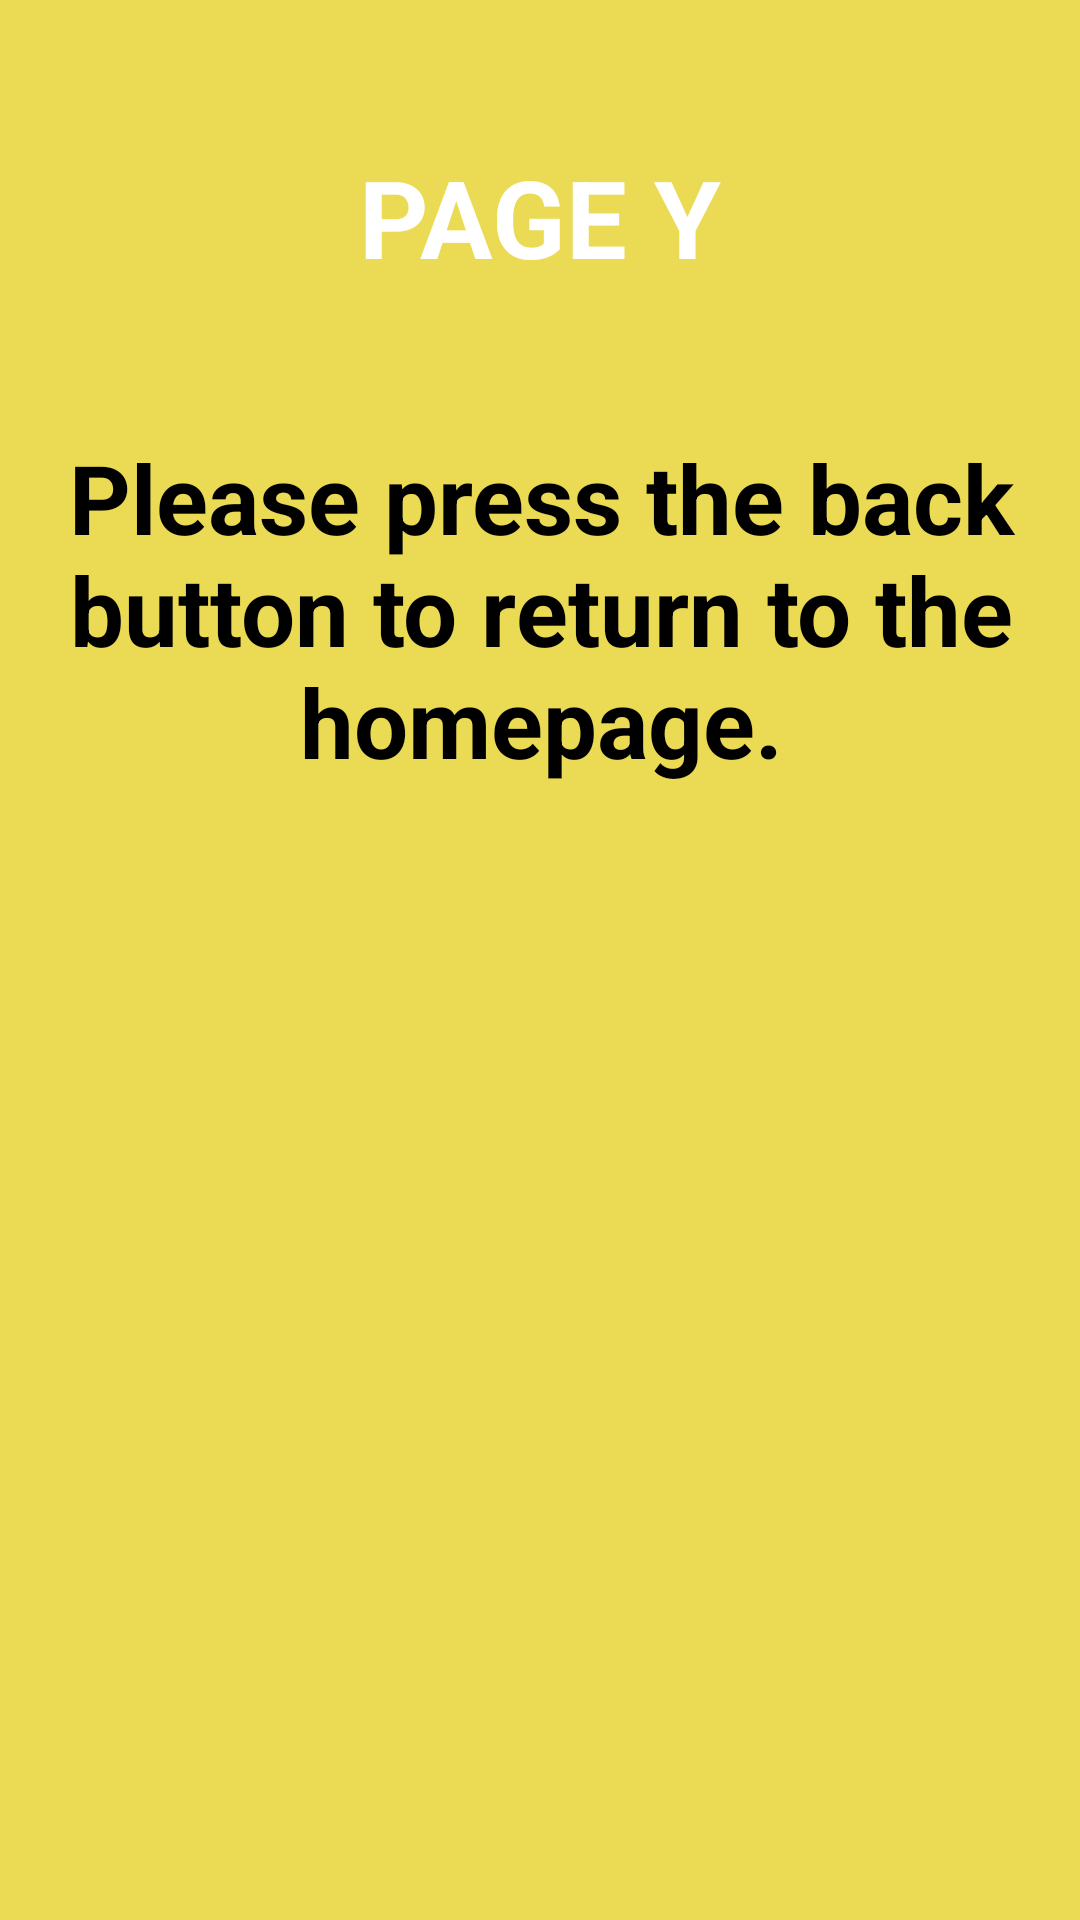

Reconstruct the res/layout file that produces this screen, plus the resources it refers to.
<!-- AndroidManifest.xml: application theme Theme.NavigationComponentHomework -->
<!-- res/layout/fragment_y.xml -->
<?xml version="1.0" encoding="utf-8"?>
<androidx.constraintlayout.widget.ConstraintLayout xmlns:android="http://schemas.android.com/apk/res/android"
    xmlns:app="http://schemas.android.com/apk/res-auto"
    xmlns:tools="http://schemas.android.com/tools"
    android:layout_width="match_parent"
    android:layout_height="match_parent"
    android:background="@color/yellow"
    tools:context=".YFragment">

    <TextView
        android:id="@+id/textViewY"
        android:layout_width="wrap_content"
        android:layout_height="wrap_content"
        android:layout_marginTop="48dp"
        android:text="@string/page_y"
        android:textColor="@color/white"
        android:textSize="36sp"
        android:textStyle="bold"
        app:layout_constraintEnd_toEndOf="parent"
        app:layout_constraintHorizontal_bias="0.5"
        app:layout_constraintStart_toStartOf="parent"
        app:layout_constraintTop_toTopOf="parent" />

    <TextView
        android:id="@+id/textViewInfo"
        android:layout_width="wrap_content"
        android:layout_height="wrap_content"
        android:layout_marginStart="16dp"
        android:layout_marginTop="48dp"
        android:layout_marginEnd="16dp"
        android:text="@string/info"
        android:textAlignment="center"
        android:textColor="@color/black"
        android:textSize="32sp"
        android:textStyle="bold"
        app:layout_constraintEnd_toEndOf="parent"
        app:layout_constraintHorizontal_bias="0.498"
        app:layout_constraintStart_toStartOf="parent"
        app:layout_constraintTop_toBottomOf="@+id/textViewY" />

</androidx.constraintlayout.widget.ConstraintLayout>
<!-- resources referenced by this layout -->
<resources>
  <color name="black">#FF000000</color>
  <color name="white">#FFFFFFFF</color>
  <color name="yellow">#EADA54</color>
  <string name="info">Please press the back button to return to the homepage.</string>
  <string name="page_y">PAGE Y</string>
  <style name="Theme.NavigationComponentHomework" parent="Theme.MaterialComponents.DayNight.DarkActionBar">
          
          <item name="colorPrimary">@color/purple_500</item>
          <item name="colorPrimaryVariant">@color/purple_700</item>
          <item name="colorOnPrimary">@color/white</item>
          
          <item name="colorSecondary">@color/teal_200</item>
          <item name="colorSecondaryVariant">@color/teal_700</item>
          <item name="colorOnSecondary">@color/black</item>
          
          <item name="android:statusBarColor" tools:targetApi="l">?attr/colorPrimaryVariant</item>
          
      </style>
  <color name="purple_500">#FF6200EE</color>
  <color name="purple_700">#FF3700B3</color>
  <color name="teal_200">#FF03DAC5</color>
  <color name="teal_700">#FF018786</color>
</resources>
